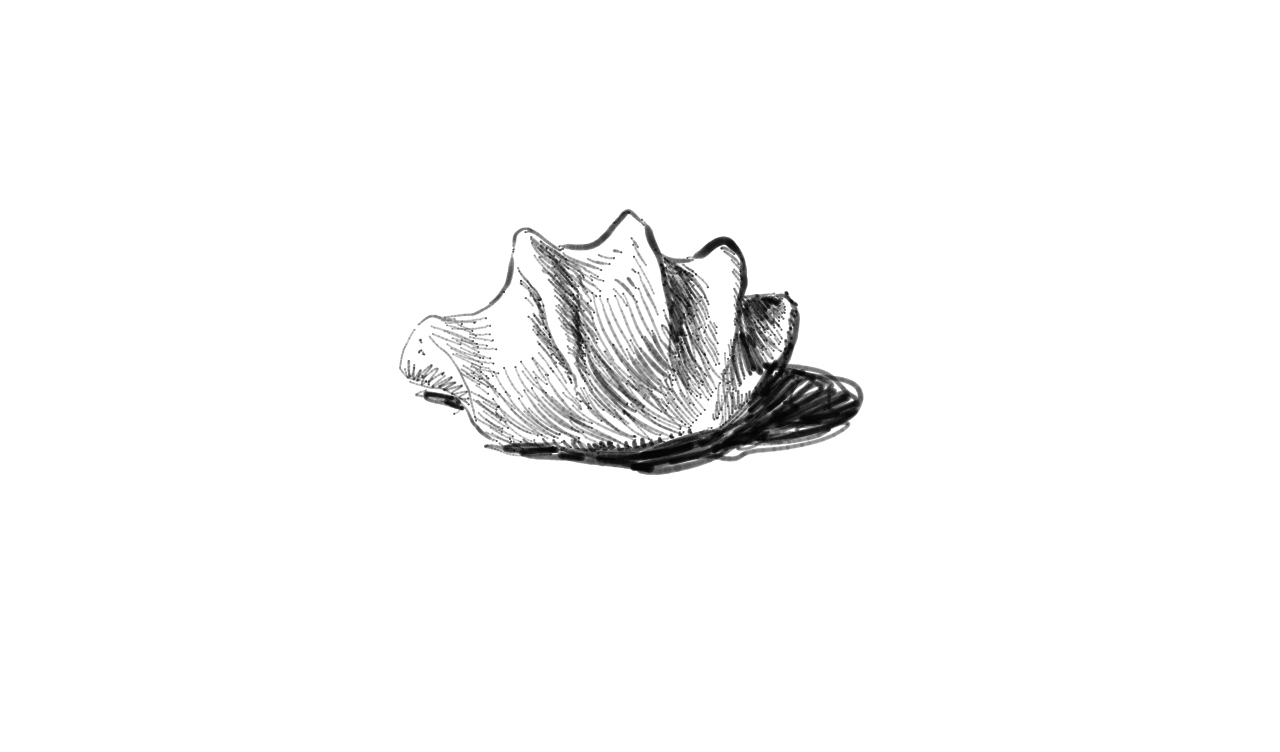

The data file committed next to this chart (first rows):
0, 414.49417, 329.8282, 0.025415445, 240574352, 
0, 414.5, 329.8, 0.02542, 240574352, 
0, 414.5, 329.8, 0.02542, 240574352, 
0, 413.3, 331.1, 0.03812, 240574352, 
0, 412.4, 333, 0.05181, 240574352, 
0, 411.2, 334.8, 0.05963, 240574368, 
0, 410.4, 336.3, 0.06647, 240574368, 
0, 409.4, 338.3, 0.08407, 240574384, 
0, 409.4, 338.3, 0.08407, 240574384, 
0, 408.6, 339.7, 0.08504, 240574384, 
0, 407.8, 341.6, 0.09873, 240574400, 
0, 407, 343.3, 0.09873, 240574400, 
0, 406.3, 344.5, 0.09286, 240574416, 
0, 406.3, 344.5, 0.09286, 240574416, 
0, 405.5, 345.9, 0.09286, 240574416, 
0, 405, 347, 0.087, 240574432, 
0, 405, 347, 0.087, 240574432, 
0, 404.3, 348.1, 0.087, 240574432, 
0, 403.9, 349.4, 0.08504, 240574448, 
0, 403.9, 349.4, 0.08504, 240574448, 
0, 403.4, 350.6, 0.08504, 240574448, 
0, 403.2, 352, 0.08309, 240574464, 
0, 403.2, 352, 0.08309, 240574464, 
0, 402.6, 353.3, 0.08309, 240574464, 
0, 402.5, 354.4, 0.08113, 240574464, 
0, 401.9, 355.7, 0.08016, 240574480, 
0, 401.9, 355.7, 0.08016, 240574480, 
0, 401.8, 356.9, 0.0782, 240574496, 
0, 401.5, 358.2, 0.0782, 240574496, 
0, 401.5, 358.2, 0.0782, 240574496, 
0, 401.3, 359.7, 0.07625, 240574496, 
0, 401, 361, 0.07625, 240574512, 
0, 401, 361, 0.07625, 240574512, 
0, 400.9, 362.3, 0.07527, 240574512, 
0, 400.6, 363.5, 0.07136, 240574528, 
0, 400.6, 363.5, 0.07136, 240574528, 
0, 400.5, 364.6, 0.07625, 240574528, 
0, 400.3, 365.5, 0.07136, 240574544, 
0, 400.2, 366.4, 0.07722, 240574544, 
0, 400.2, 366.4, 0.07722, 240574544, 
0, 400.1, 367.1, 0.07722, 240574560, 
0, 400.1, 367.7, 0.07625, 240574560, 
0, 400.1, 367.7, 0.07625, 240574560, 
0, 400.1, 368.2, 0.07625, 240574576, 
0, 400.3, 368.8, 0.07429, 240574576, 
0, 400.3, 368.8, 0.07429, 240574576, 
0, 400.9, 369.5, 0.07331, 240574592, 
0, 401.3, 370.2, 0.07429, 240574592, 
0, 401.3, 370.2, 0.07429, 240574592, 
0, 402, 371.2, 0.07429, 240574608, 
0, 402.8, 372.3, 0.07527, 240574608, 
0, 402.8, 372.3, 0.07527, 240574608, 
0, 403.9, 373.5, 0.07625, 240574624, 
0, 404.9, 374.8, 0.07429, 240574624, 
0, 406.2, 376, 0.07429, 240574624, 
0, 406.2, 376, 0.07429, 240574624, 
0, 407.6, 377.1, 0.07331, 240574640, 
0, 409.4, 378.1, 0.07527, 240574640, 
0, 409.4, 378.1, 0.07527, 240574656, 
0, 411.5, 378.9, 0.07625, 240574656, 
0, 413.8, 379.6, 0.07625, 240574656, 
... 19,006 more rows
